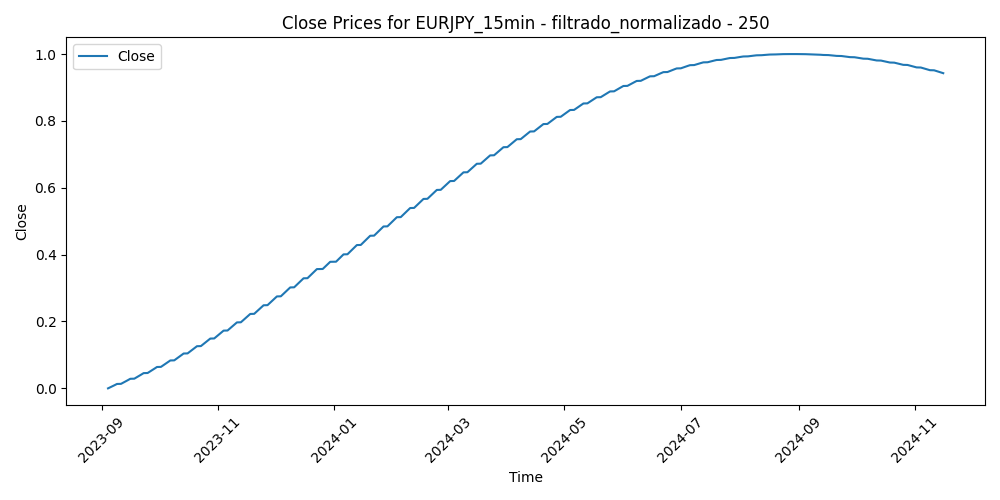

Values plotted in this chart, from the file beside it:
Time, Close, Volume, diferencia_media_250
2023-09-04 07:00:00, 0.0, 0.1231, 0.4448
2023-09-04 07:15:00, 2.7613101281076524e-05, 0.1005, 0.4464
2023-09-04 07:30:00, 5.52332830423552e-05, 0.08322, 0.447
2023-09-04 07:45:00, 8.286054444539559e-05, 0.06515, 0.4398
2023-09-04 08:00:00, 0.0001105, 0.07347, 0.4371
2023-09-04 08:15:00, 0.0001381, 0.08492, 0.4353
2023-09-04 08:30:00, 0.0001658, 0.09181, 0.4324
2023-09-04 08:45:00, 0.0001934, 0.145, 0.4342
2023-09-04 09:00:00, 0.0002211, 0.1316, 0.4339
2023-09-04 09:15:00, 0.0002488, 0.1042, 0.43
2023-09-04 09:30:00, 0.0002764, 0.1118, 0.4268
2023-09-04 09:45:00, 0.0003041, 0.1239, 0.4257
2023-09-04 10:00:00, 0.0003318, 0.1727, 0.4133
2023-09-04 10:15:00, 0.0003595, 0.1609, 0.3865
2023-09-04 10:30:00, 0.0003872, 0.1923, 0.3786
2023-09-04 10:45:00, 0.0004149, 0.1564, 0.3899
2023-09-04 11:00:00, 0.0004427, 0.1391, 0.3866
2023-09-04 11:15:00, 0.0004704, 0.1151, 0.3975
2023-09-04 11:30:00, 0.0004981, 0.1061, 0.3883
2023-09-04 11:45:00, 0.0005259, 0.1251, 0.3807
2023-09-04 12:00:00, 0.0005536, 0.1244, 0.3896
2023-09-04 12:15:00, 0.0005814, 0.1294, 0.3804
2023-09-04 12:30:00, 0.0006091, 0.09571, 0.3799
2023-09-04 12:45:00, 0.0006369, 0.09857, 0.3872
2023-09-04 13:00:00, 0.0006647, 0.08752, 0.3807
2023-09-04 13:15:00, 0.0006924, 0.1111, 0.3824
2023-09-04 13:30:00, 0.0007202, 0.08596, 0.376
2023-09-04 13:45:00, 0.000748, 0.09948, 0.3761
2023-09-04 14:00:00, 0.0007758, 0.1157, 0.3695
2023-09-04 14:15:00, 0.0008037, 0.09987, 0.3723
2023-09-04 14:30:00, 0.0008315, 0.09012, 0.3694
2023-09-04 14:45:00, 0.0008593, 0.08401, 0.3733
2023-09-04 15:00:00, 0.0008871, 0.07828, 0.3682
2023-09-04 15:15:00, 0.000915, 0.0987, 0.373
2023-09-04 15:30:00, 0.0009428, 0.08609, 0.3749
2023-09-04 15:45:00, 0.0009707, 0.08934, 0.3688
2023-09-04 16:00:00, 0.0009985, 0.1525, 0.3621
2023-09-04 16:15:00, 0.001026, 0.1306, 0.3635
2023-09-04 16:30:00, 0.001054, 0.0801, 0.3597
2023-09-04 16:45:00, 0.001082, 0.1629, 0.3712
2023-09-04 17:00:00, 0.00111, 0.1241, 0.381
2023-09-04 17:15:00, 0.001138, 0.07945, 0.3769
2023-09-04 17:30:00, 0.001166, 0.119, 0.3755
2023-09-04 17:45:00, 0.001194, 0.145, 0.3834
2023-09-04 18:00:00, 0.001222, 0.1039, 0.3775
2023-09-04 18:15:00, 0.00125, 0.09766, 0.3722
2023-09-04 18:30:00, 0.001278, 0.0498, 0.3652
2023-09-04 18:45:00, 0.001305, 0.0671, 0.3575
2023-09-04 19:00:00, 0.001333, 0.07477, 0.3576
2023-09-04 19:15:00, 0.001361, 0.1122, 0.3596
2023-09-04 19:30:00, 0.001389, 0.03771, 0.3574
2023-09-04 19:45:00, 0.001417, 0.04213, 0.3596
2023-09-04 20:00:00, 0.001445, 0.0329, 0.3574
2023-09-04 20:15:00, 0.001473, 0.01339, 0.3574
2023-09-04 20:30:00, 0.001501, 0.05605, 0.354
2023-09-04 20:45:00, 0.001529, 0.0394, 0.3551
2023-09-04 21:00:00, 0.001557, 0.03056, 0.3539
2023-09-04 21:15:00, 0.001585, 0.02211, 0.3534
2023-09-04 21:30:00, 0.001613, 0.0355, 0.3527
2023-09-04 21:45:00, 0.001641, 0.02783, 0.3527
... 29,949 more rows
